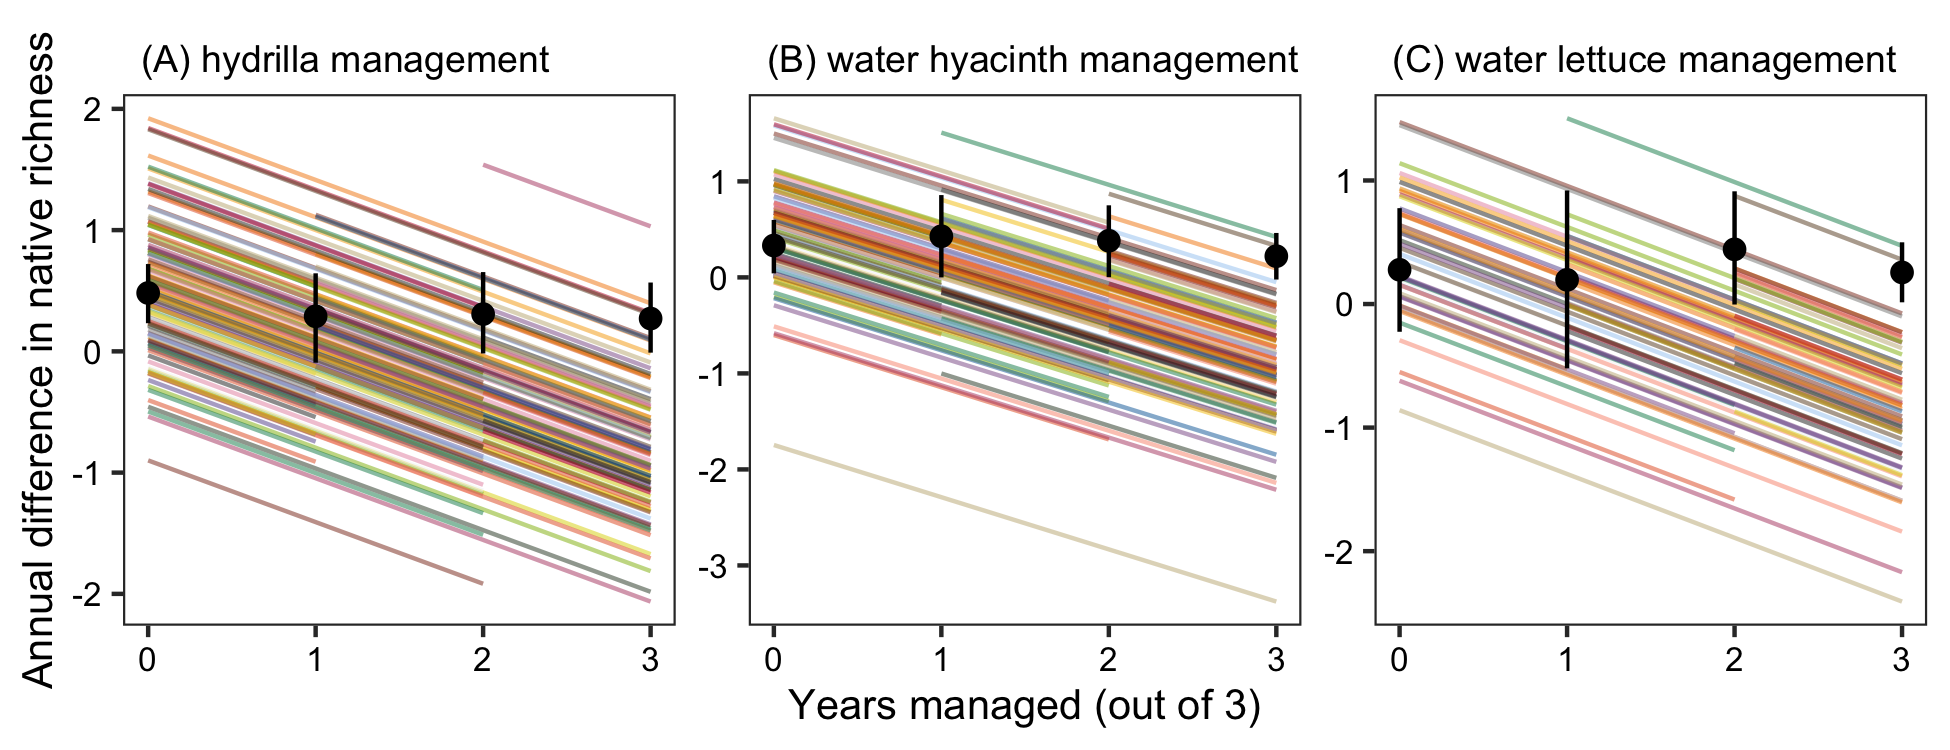

The data file committed next to this chart (first rows):
CommonName, DiffNone, Treat, Surv, DiffThree, YearsNone, YearsThree, YearsSurv, SurvMean, SurvSD, SurvExp
Hydrilla, 0.5924, -0.5087, -0.1252, 0.08375, 1.688, 11.94, 2.14, 276.3, 251.4, 527.7
Water hyacinth, 0.623, -0.5436, -0.1794, 0.07936, 1.605, 12.6, 2.254, 292.8, 252, 544.9
Water lettuce, 0.6529, -0.5163, -0.2222, 0.1367, 1.532, 7.318, 2.322, 308.7, 254.6, 563.3
